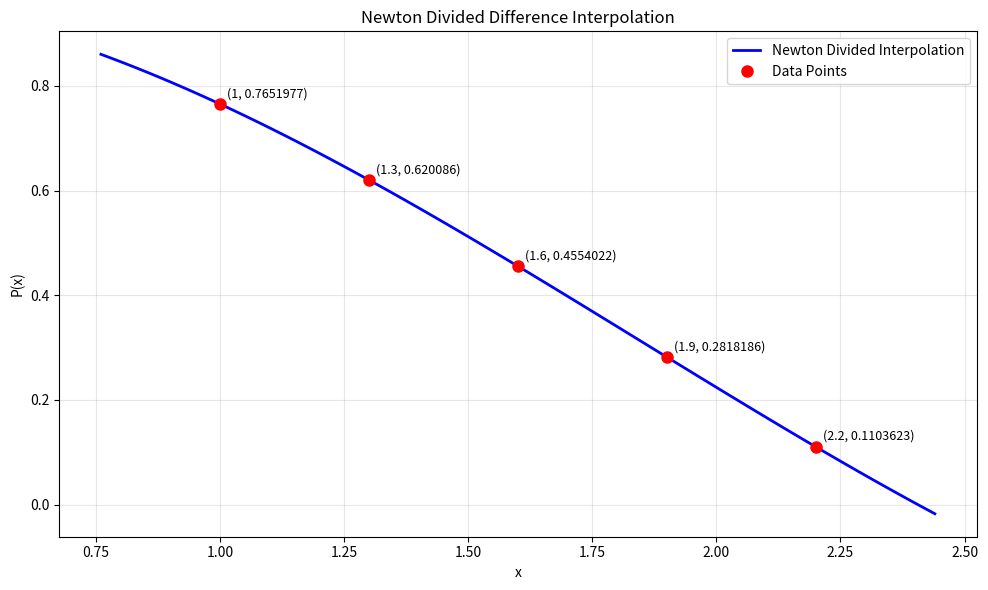
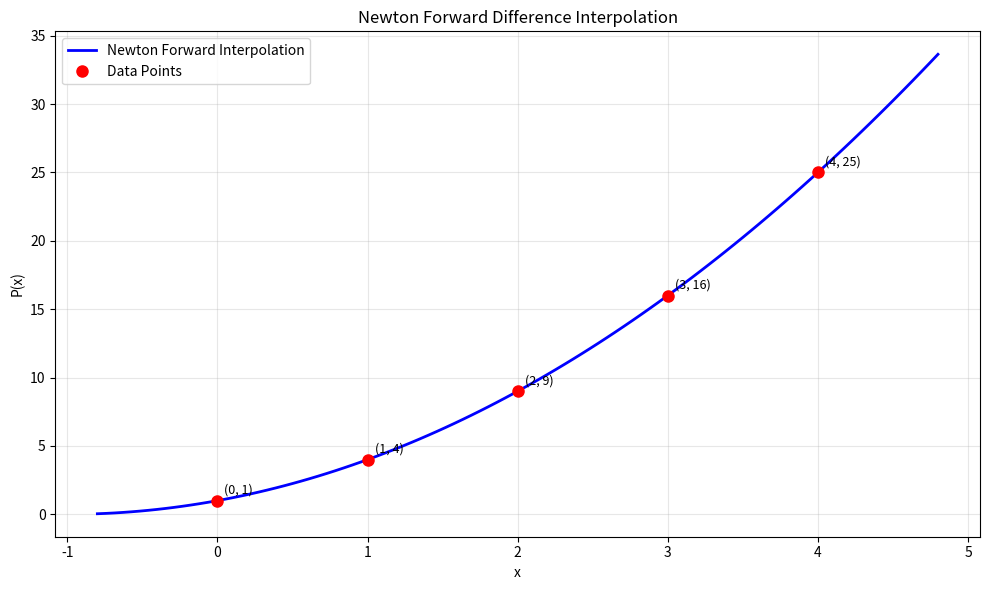

Write Python code to recreate these figures, in order.
"""
Newton's Method for Polynomial Interpolation

Newton's interpolation method uses divided differences to construct an 
interpolating polynomial. The Newton interpolating polynomial is given by:

P(x) = f[x₀] + f[x₀,x₁](x-x₀) + f[x₀,x₁,x₂](x-x₀)(x-x₁) + ... + 
       f[x₀,x₁,...,xₙ](x-x₀)(x-x₁)...(x-xₙ₋₁)

where f[x₀,x₁,...,xₖ] are the divided differences.

There are two main forms:
1. Newton's Forward Difference Formula (for equally spaced points)
2. Newton's Divided Difference Formula (for unequally spaced points)
"""

import numpy as np
import matplotlib.pyplot as plt
from typing import List, Tuple, Union


def divided_differences(x_points: List[float], y_points: List[float]) -> List[List[float]]:
    """
    Calculate the divided difference table for Newton's interpolation.
    
    Args:
        x_points: List of x-coordinates of data points
        y_points: List of y-coordinates of data points
        
    Returns:
        2D list representing the divided difference table
    """
    if len(x_points) != len(y_points):
        raise ValueError("x_points and y_points must have the same length")
    
    n = len(x_points)
    # Initialize the divided difference table
    dd_table = [[0.0 for _ in range(n)] for _ in range(n)]
    
    # Fill the first column with y values (0th order divided differences)
    for i in range(n):
        dd_table[i][0] = y_points[i]
    
    # Calculate higher order divided differences
    for j in range(1, n):  # column
        for i in range(n - j):  # row
            dd_table[i][j] = (dd_table[i + 1][j - 1] - dd_table[i][j - 1]) / (x_points[i + j] - x_points[i])
    
    return dd_table


def newton_interpolation(x: Union[float, np.ndarray], 
                        x_points: List[float], 
                        y_points: List[float]) -> Union[float, np.ndarray]:
    """
    Perform Newton interpolation to find P(x) for given data points.
    
    Args:
        x: Point(s) at which to evaluate the interpolating polynomial
        x_points: List of x-coordinates of data points
        y_points: List of y-coordinates of data points
        
    Returns:
        Interpolated value(s) P(x)
    """
    if len(x_points) != len(y_points):
        raise ValueError("x_points and y_points must have the same length")
    
    # Calculate divided differences
    dd_table = divided_differences(x_points, y_points)
    n = len(x_points)
    
    # Check if x is a scalar or array
    is_scalar = np.isscalar(x)
    if is_scalar:
        x = np.array([x])
    else:
        x = np.array(x)
    
    result = np.full_like(x, dd_table[0][0], dtype=float)  # Start with f[x₀]
    
    # Add each term: f[x₀,x₁,...,xₖ] * ∏(x - xᵢ)
    for i in range(1, n):
        term = dd_table[0][i]  # f[x₀,x₁,...,xᵢ]
        
        # Multiply by ∏(x - xⱼ) for j = 0 to i-1
        for j in range(i):
            term *= (x - x_points[j])
        
        result += term
    
    return result[0] if is_scalar else result


def newton_forward_difference(x: Union[float, np.ndarray], 
                            x_points: List[float], 
                            y_points: List[float], 
                            h: float = None) -> Union[float, np.ndarray]:
    """
    Newton's forward difference formula for equally spaced points.
    
    Args:
        x: Point(s) at which to evaluate the interpolating polynomial
        x_points: List of x-coordinates of equally spaced data points
        y_points: List of y-coordinates of data points
        h: Step size (spacing between x points). If None, calculated automatically
        
    Returns:
        Interpolated value(s) P(x)
    """
    if len(x_points) != len(y_points):
        raise ValueError("x_points and y_points must have the same length")
    
    n = len(x_points)
    
    # Calculate step size if not provided
    if h is None:
        h = x_points[1] - x_points[0]
        # Verify equally spaced points
        for i in range(1, n - 1):
            if abs((x_points[i + 1] - x_points[i]) - h) > 1e-10:
                raise ValueError("Points are not equally spaced. Use newton_interpolation instead.")
    
    # Create forward difference table
    diff_table = [[0.0 for _ in range(n)] for _ in range(n)]
    
    # Fill first column with y values
    for i in range(n):
        diff_table[i][0] = y_points[i]
    
    # Calculate forward differences
    for j in range(1, n):
        for i in range(n - j):
            diff_table[i][j] = diff_table[i + 1][j - 1] - diff_table[i][j - 1]
    
    # Check if x is a scalar or array
    is_scalar = np.isscalar(x)
    if is_scalar:
        x = np.array([x])
    else:
        x = np.array(x)
    
    # Calculate u = (x - x₀) / h
    u = (x - x_points[0]) / h
    
    result = np.full_like(x, diff_table[0][0], dtype=float)  # Start with y₀
    
    # Add each term: (u choose k) * Δᵏy₀
    for k in range(1, n):
        # Calculate binomial coefficient C(u, k) = u(u-1)...(u-k+1) / k!
        binomial_coeff = np.ones_like(u)
        for i in range(k):
            binomial_coeff *= (u - i) / (i + 1)
        
        result += binomial_coeff * diff_table[0][k]
    
    return result[0] if is_scalar else result


def newton_backward_difference(x: Union[float, np.ndarray], 
                             x_points: List[float], 
                             y_points: List[float], 
                             h: float = None) -> Union[float, np.ndarray]:
    """
    Newton's backward difference formula for equally spaced points.
    
    Args:
        x: Point(s) at which to evaluate the interpolating polynomial
        x_points: List of x-coordinates of equally spaced data points
        y_points: List of y-coordinates of data points
        h: Step size (spacing between x points). If None, calculated automatically
        
    Returns:
        Interpolated value(s) P(x)
    """
    if len(x_points) != len(y_points):
        raise ValueError("x_points and y_points must have the same length")
    
    n = len(x_points)
    
    # Calculate step size if not provided
    if h is None:
        h = x_points[1] - x_points[0]
        # Verify equally spaced points
        for i in range(1, n - 1):
            if abs((x_points[i + 1] - x_points[i]) - h) > 1e-10:
                raise ValueError("Points are not equally spaced. Use newton_interpolation instead.")
    
    # Create backward difference table
    diff_table = [[0.0 for _ in range(n)] for _ in range(n)]
    
    # Fill first column with y values
    for i in range(n):
        diff_table[i][0] = y_points[i]
    
    # Calculate backward differences
    for j in range(1, n):
        for i in range(j, n):
            diff_table[i][j] = diff_table[i][j - 1] - diff_table[i - 1][j - 1]
    
    # Check if x is a scalar or array
    is_scalar = np.isscalar(x)
    if is_scalar:
        x = np.array([x])
    else:
        x = np.array(x)
    
    # Calculate u = (x - xₙ) / h (from the last point)
    u = (x - x_points[-1]) / h
    
    result = np.full_like(x, diff_table[-1][0], dtype=float)  # Start with yₙ
    
    # Add each term: (u+k-1 choose k) * ∇ᵏyₙ
    for k in range(1, n):
        # Calculate binomial coefficient C(u+k-1, k) = (u+k-1)(u+k-2)...(u) / k!
        binomial_coeff = np.ones_like(u)
        for i in range(k):
            binomial_coeff *= (u + i) / (i + 1)
        
        result += binomial_coeff * diff_table[-1][k]
    
    return result[0] if is_scalar else result


def print_divided_difference_table(x_points: List[float], y_points: List[float]) -> None:
    """
    Print the divided difference table in a formatted way.
    
    Args:
        x_points: List of x-coordinates of data points
        y_points: List of y-coordinates of data points
    """
    dd_table = divided_differences(x_points, y_points)
    n = len(x_points)
    
    print("Divided Difference Table:")
    print("=" * 80)
    
    # Header
    header = "x\t\tf[x]\t\t"
    for i in range(1, n):
        if i == 1:
            header += "f[x,x]\t\t"
        else:
            header += f"f[x,...,x]({i})\t"
    print(header)
    print("-" * 80)
    
    # Table content
    for i in range(n):
        row = f"{x_points[i]:.4f}\t\t{dd_table[i][0]:.6f}\t\t"
        for j in range(1, n - i):
            row += f"{dd_table[i][j]:.6f}\t\t"
        print(row)
    
    print("=" * 80)


def plot_newton_interpolation(x_points: List[float], 
                            y_points: List[float], 
                            x_range: Tuple[float, float] = None,
                            num_points: int = 100,
                            method: str = "divided",
                            title: str = "Newton Interpolation") -> None:
    """
    Plot the Newton interpolating polynomial along with the data points.
    
    Args:
        x_points: List of x-coordinates of data points
        y_points: List of y-coordinates of data points
        x_range: Tuple of (min, max) for plotting range. If None, uses data range
        num_points: Number of points for smooth curve plotting
        method: "divided", "forward", or "backward"
        title: Title for the plot
    """
    if x_range is None:
        x_min, x_max = min(x_points), max(x_points)
        margin = 0.2 * (x_max - x_min)
        x_range = (x_min - margin, x_max + margin)
    
    # Generate points for smooth curve
    x_plot = np.linspace(x_range[0], x_range[1], num_points)
    
    if method == "divided":
        y_plot = newton_interpolation(x_plot, x_points, y_points)
    elif method == "forward":
        y_plot = newton_forward_difference(x_plot, x_points, y_points)
    elif method == "backward":
        y_plot = newton_backward_difference(x_plot, x_points, y_points)
    else:
        raise ValueError("Method must be 'divided', 'forward', or 'backward'")
    
    # Create the plot
    plt.figure(figsize=(10, 6))
    plt.plot(x_plot, y_plot, 'b-', linewidth=2, label=f'Newton {method.title()} Interpolation')
    plt.plot(x_points, y_points, 'ro', markersize=8, label='Data Points')
    
    # Add labels and grid
    plt.xlabel('x')
    plt.ylabel('P(x)')
    plt.title(title)
    plt.grid(True, alpha=0.3)
    plt.legend()
    
    # Annotate data points
    for i, (x, y) in enumerate(zip(x_points, y_points)):
        plt.annotate(f'({x}, {y})', (x, y), xytext=(5, 5), 
                    textcoords='offset points', fontsize=9)
    
    plt.tight_layout()
    plt.show()


def example_usage():
    """
    Demonstrate Newton's interpolation methods with examples.
    """
    print("=== Newton's Interpolation Methods ===\n")
    
    # Example 1: Divided differences with unequally spaced points
    print("Example 1: Newton's Divided Difference Method")
    x_points = [1, 1.3, 1.6, 1.9, 2.2]
    y_points = [0.7651977, 0.6200860, 0.4554022, 0.2818186, 0.1103623]
    
    print(f"Data points: {list(zip(x_points, y_points))}")
    print_divided_difference_table(x_points, y_points)
    
    # Test interpolation
    test_x = [1.5, 2.0]
    print(f"\nInterpolated values:")
    for x_val in test_x:
        y_val = newton_interpolation(x_val, x_points, y_points)
        print(f"P({x_val}) = {y_val:.6f}")
    
    # Example 2: Forward differences with equally spaced points
    print("\n" + "="*60)
    print("Example 2: Newton's Forward Difference Method")
    x_points2 = [0, 1, 2, 3, 4]
    y_points2 = [1, 4, 9, 16, 25]  # y = x^2 + 3x + 1 doesn't fit, let's use y = (x+1)^2
    
    print(f"Data points (equally spaced): {list(zip(x_points2, y_points2))}")
    
    # Test forward difference interpolation
    test_x2 = [0.5, 1.5, 2.5, 3.5]
    print(f"\nForward difference interpolation:")
    for x_val in test_x2:
        y_val = newton_forward_difference(x_val, x_points2, y_points2)
        print(f"P({x_val}) = {y_val:.6f}")
    
    # Example 3: Backward differences
    print("\n" + "="*60)
    print("Example 3: Newton's Backward Difference Method")
    
    # Test backward difference interpolation
    print(f"Backward difference interpolation (same data):")
    for x_val in test_x2:
        y_val = newton_backward_difference(x_val, x_points2, y_points2)
        print(f"P({x_val}) = {y_val:.6f}")
    
    # Example 4: Comparison with known function
    print("\n" + "="*60)
    print("Example 4: Error Analysis")
    
    import math
    # Use points from e^x
    x_exp = [0, 0.25, 0.5, 0.75, 1.0]
    y_exp = [math.exp(x) for x in x_exp]
    
    print(f"Interpolating e^x through {len(x_exp)} points")
    
    # Test at intermediate points
    test_points = [0.1, 0.3, 0.6, 0.8]
    print("Point\t\tActual e^x\tInterpolated\tError")
    print("-" * 55)
    
    for x_val in test_points:
        actual = math.exp(x_val)
        interpolated = newton_interpolation(x_val, x_exp, y_exp)
        error = abs(actual - interpolated)
        print(f"{x_val:.2f}\t\t{actual:.6f}\t{interpolated:.6f}\t{error:.6e}")


if __name__ == "__main__":
    example_usage()
    
    print("\nGenerating plots...")
    
    # Plot Example 1: Divided differences
    x_points = [1, 1.3, 1.6, 1.9, 2.2]
    y_points = [0.7651977, 0.6200860, 0.4554022, 0.2818186, 0.1103623]
    plot_newton_interpolation(x_points, y_points, method="divided",
                             title="Newton Divided Difference Interpolation")
    
    # Plot Example 2: Forward differences
    x_points2 = [0, 1, 2, 3, 4]
    y_points2 = [1, 4, 9, 16, 25]
    plot_newton_interpolation(x_points2, y_points2, method="forward",
                             title="Newton Forward Difference Interpolation")